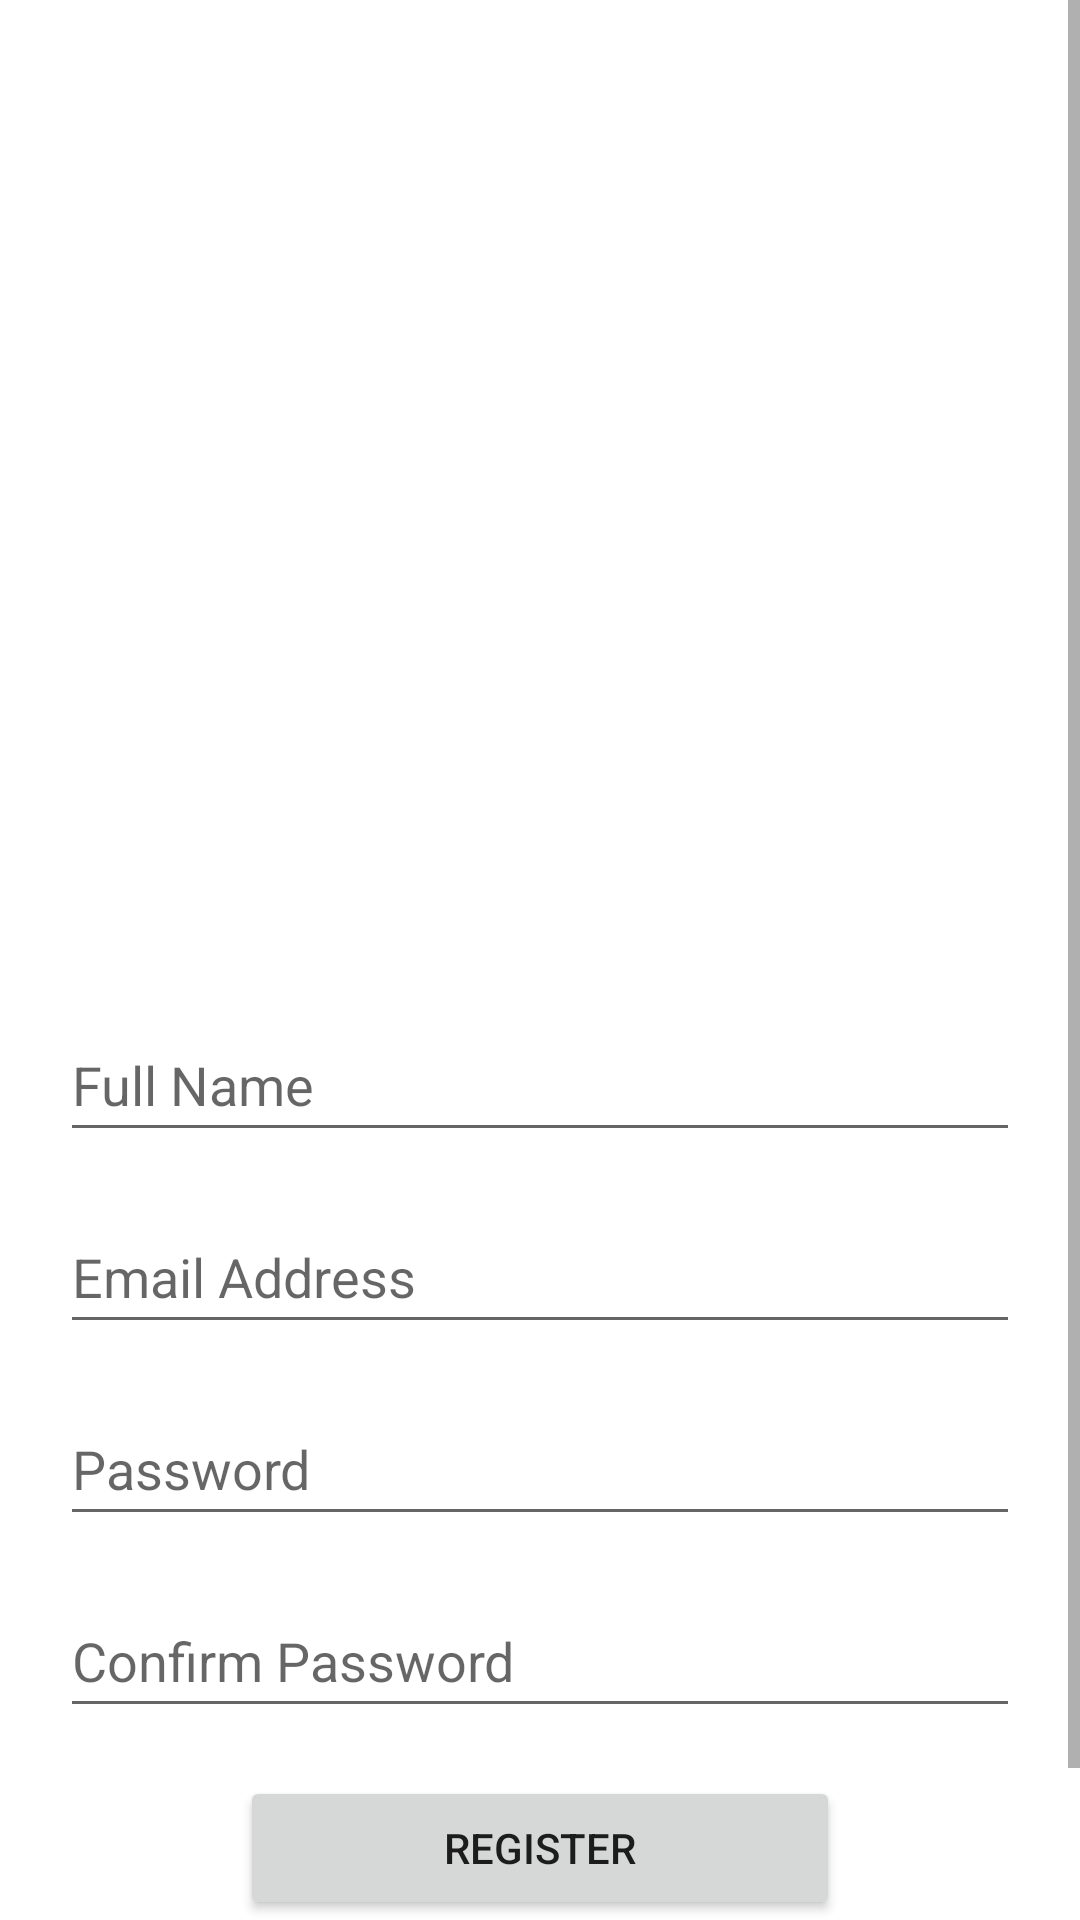

Layout XML and referenced resources for this Android screen:
<!-- AndroidManifest.xml: application theme Theme.WinnerClass -->
<!-- res/layout/activity_registration_screen.xml -->
<?xml version="1.0" encoding="utf-8"?>
<ScrollView xmlns:android="http://schemas.android.com/apk/res/android"
    xmlns:app="http://schemas.android.com/apk/res-auto"
    xmlns:tools="http://schemas.android.com/tools"
    android:layout_width="match_parent"
    android:layout_height="match_parent">

    <androidx.constraintlayout.widget.ConstraintLayout xmlns:android="http://schemas.android.com/apk/res/android"
        xmlns:app="http://schemas.android.com/apk/res-auto"
        xmlns:tools="http://schemas.android.com/tools"
        android:layout_width="match_parent"
        android:layout_height="wrap_content"
        android:padding="20dp"
        tools:context=".auth_system.RegistrationScreen">

        <ImageView
            android:id="@+id/imageView"
            android:layout_width="300dp"
            android:layout_height="300dp"
            android:contentDescription="@string/applogo"
            app:layout_constraintEnd_toEndOf="parent"
            app:layout_constraintStart_toStartOf="parent"
            app:layout_constraintTop_toTopOf="parent"
            app:srcCompat="@drawable/applogo" />

        <EditText
            android:id="@+id/etFullName"
            android:layout_width="0dp"
            android:layout_height="wrap_content"
            android:layout_marginTop="16dp"
            android:autofillHints=""
            android:ems="10"
            android:hint="@string/full_name"
            android:inputType="textPersonName"
            android:minHeight="48dp"
            app:layout_constraintEnd_toEndOf="parent"
            app:layout_constraintStart_toStartOf="parent"
            app:layout_constraintTop_toBottomOf="@+id/imageView" />

        <EditText
            android:id="@+id/etEmailAddressRegister"
            android:layout_width="0dp"
            android:layout_height="wrap_content"
            android:layout_marginTop="16dp"
            android:autofillHints=""
            android:ems="10"
            android:hint="@string/email_address"
            android:inputType="textEmailAddress"
            android:minHeight="48dp"
            app:layout_constraintEnd_toEndOf="parent"
            app:layout_constraintStart_toStartOf="parent"
            app:layout_constraintTop_toBottomOf="@+id/etFullName" />

        <EditText
            android:id="@+id/etPasswordRegister"
            android:layout_width="0dp"
            android:layout_height="wrap_content"
            android:layout_marginTop="16dp"
            android:autofillHints=""
            android:ems="10"
            android:hint="@string/password"
            android:inputType="textPassword"
            android:minHeight="48dp"
            app:layout_constraintEnd_toEndOf="parent"
            app:layout_constraintStart_toStartOf="parent"
            app:layout_constraintTop_toBottomOf="@+id/etEmailAddressRegister" />

        <EditText
            android:id="@+id/etConfirmPasswordRegister"
            android:layout_width="0dp"
            android:layout_height="wrap_content"
            android:layout_marginTop="16dp"
            android:autofillHints=""
            android:ems="10"
            android:hint="@string/confirm_password"
            android:inputType="textPassword"
            android:minHeight="48dp"
            app:layout_constraintEnd_toEndOf="parent"
            app:layout_constraintStart_toStartOf="parent"
            app:layout_constraintTop_toBottomOf="@+id/etPasswordRegister" />

        <Button
            android:id="@+id/btnRegister"
            android:layout_width="200dp"
            android:layout_height="wrap_content"
            android:layout_marginTop="16dp"
            android:text="@string/register"
            app:layout_constraintEnd_toEndOf="parent"
            app:layout_constraintStart_toStartOf="parent"
            app:layout_constraintTop_toBottomOf="@+id/etConfirmPasswordRegister" />

        <TextView
            android:id="@+id/tvLogin"
            android:layout_width="wrap_content"
            android:layout_height="wrap_content"
            android:layout_marginTop="16dp"
            android:text="@string/already_have_an_account_sign_in"
            android:textStyle="bold"
            app:layout_constraintEnd_toEndOf="parent"
            app:layout_constraintStart_toStartOf="parent"
            app:layout_constraintTop_toBottomOf="@+id/btnRegister" />
    </androidx.constraintlayout.widget.ConstraintLayout>

</ScrollView>
<!-- resources referenced by this layout -->
<resources>
  <string name="already_have_an_account_sign_in">Already have an account, Sign In</string>
  <string name="applogo">AppLogo</string>
  <string name="confirm_password">Confirm Password</string>
  <string name="email_address">Email Address</string>
  <string name="full_name">Full Name</string>
  <string name="password">Password</string>
  <string name="register">Register</string>
  <style name="Theme.WinnerClass" parent="Theme.MaterialComponents.DayNight.DarkActionBar">
          
          <item name="colorPrimary">@color/purple_500</item>
          <item name="colorPrimaryVariant">@color/purple_700</item>
          <item name="colorOnPrimary">@color/white</item>
          
          <item name="colorSecondary">@color/teal_200</item>
          <item name="colorSecondaryVariant">@color/teal_700</item>
          <item name="colorOnSecondary">@color/black</item>
          
          <item name="android:statusBarColor">?attr/colorPrimaryVariant</item>
          
      </style>
  <!-- not gathered from this repository: default colours our renderer supplied (Android Studio template values) -->
  <color name="purple_500">#FF6200EE</color>
  <color name="purple_700">#FF3700B3</color>
  <color name="teal_200">#FF03DAC5</color>
  <color name="teal_700">#FF018786</color>
  <color name="black">#FF000000</color>
  <color name="white">#FFFFFFFF</color>
</resources>
